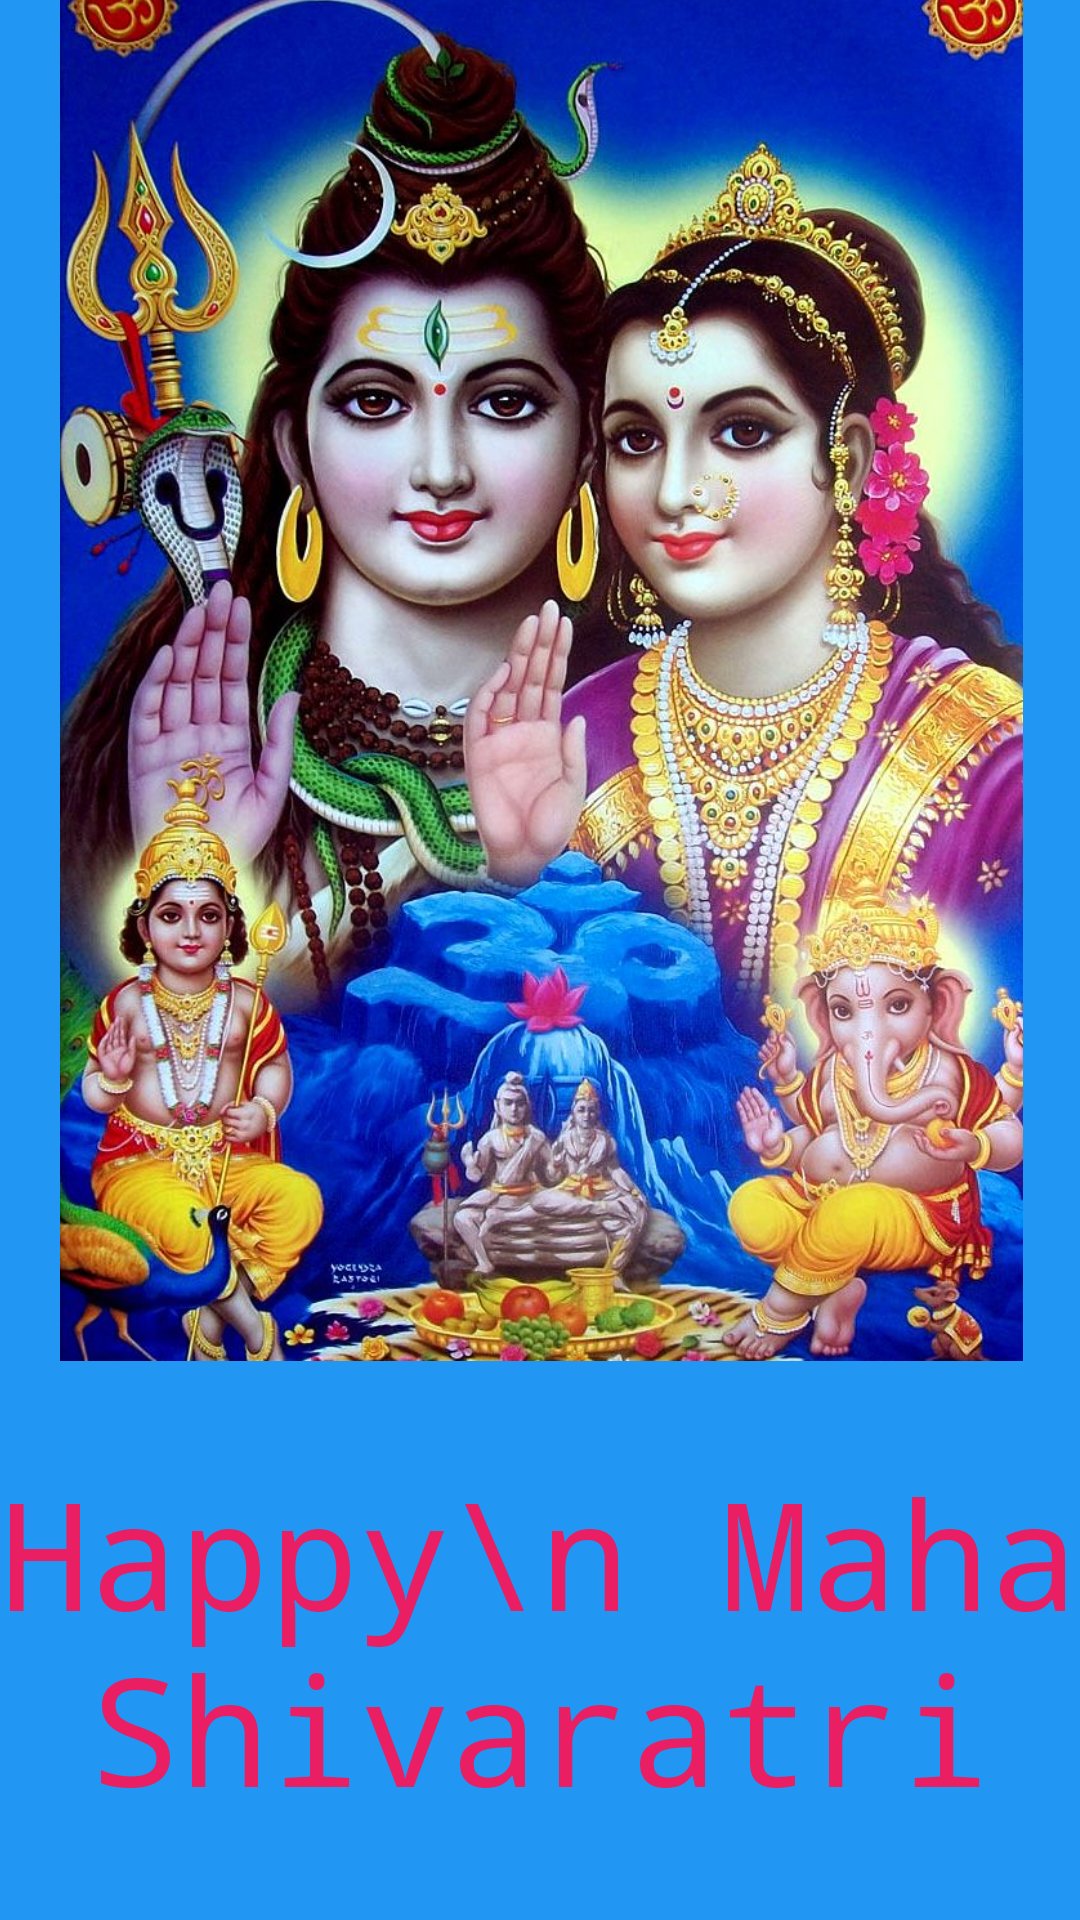

This screen was rendered from an Android layout file. Write that file and the resources it references.
<!-- AndroidManifest.xml: application theme Theme.MahaShivaratri -->
<!-- res/layout/activity_main.xml -->
<?xml version="1.0" encoding="utf-8"?>
<androidx.constraintlayout.widget.ConstraintLayout xmlns:android="http://schemas.android.com/apk/res/android"
    xmlns:app="http://schemas.android.com/apk/res-auto"
    xmlns:tools="http://schemas.android.com/tools"
    android:layout_width="match_parent"
    android:layout_height="match_parent"
    android:background="#2196F3"
    tools:context=".MainActivity">

    <ImageView
        android:id="@+id/imageView"
        android:layout_width="407dp"
        android:layout_height="465dp"
        android:layout_marginTop="20dp"
        android:layout_marginBottom="380dp"
        android:src="@drawable/f"
        app:layout_constraintBottom_toBottomOf="parent"
        app:layout_constraintEnd_toEndOf="parent"
        app:layout_constraintStart_toStartOf="parent"
        app:layout_constraintTop_toTopOf="parent"
        app:layout_constraintVertical_bias="0.141" />

    <TextView
        android:id="@+id/textView"
        android:layout_width="wrap_content"
        android:layout_height="wrap_content"
        android:text="Happy\n MahaShivaratri"
        android:textSize="50sp"
        android:textAlignment="center"
        android:fontFamily="monospace"
        android:textColor="#E91E63"
        app:layout_constraintBottom_toBottomOf="parent"
        app:layout_constraintEnd_toEndOf="parent"
        app:layout_constraintStart_toStartOf="parent"
        app:layout_constraintTop_toBottomOf="@+id/imageView"
        android:gravity="center_horizontal" />


</androidx.constraintlayout.widget.ConstraintLayout>
<!-- resources referenced by this layout -->
<resources>
  <!-- drawable f: jpg bitmap (drawable, 206616 bytes) -->
  <style name="Theme.MahaShivaratri" parent="Theme.MaterialComponents.DayNight.DarkActionBar">
          
          <item name="colorPrimary">@color/purple_500</item>
          <item name="colorPrimaryVariant">@color/purple_700</item>
          <item name="colorOnPrimary">@color/white</item>
          
          <item name="colorSecondary">@color/teal_200</item>
          <item name="colorSecondaryVariant">@color/teal_700</item>
          <item name="colorOnSecondary">@color/black</item>
          
          <item name="android:statusBarColor" tools:targetApi="l">?attr/colorPrimaryVariant</item>
          
      </style>
  <!-- not gathered from this repository: default colours our renderer supplied (Android Studio template values) -->
  <color name="purple_500">#FF6200EE</color>
  <color name="purple_700">#FF3700B3</color>
  <color name="teal_200">#FF03DAC5</color>
  <color name="teal_700">#FF018786</color>
  <color name="black">#FF000000</color>
  <color name="white">#FFFFFFFF</color>
</resources>
